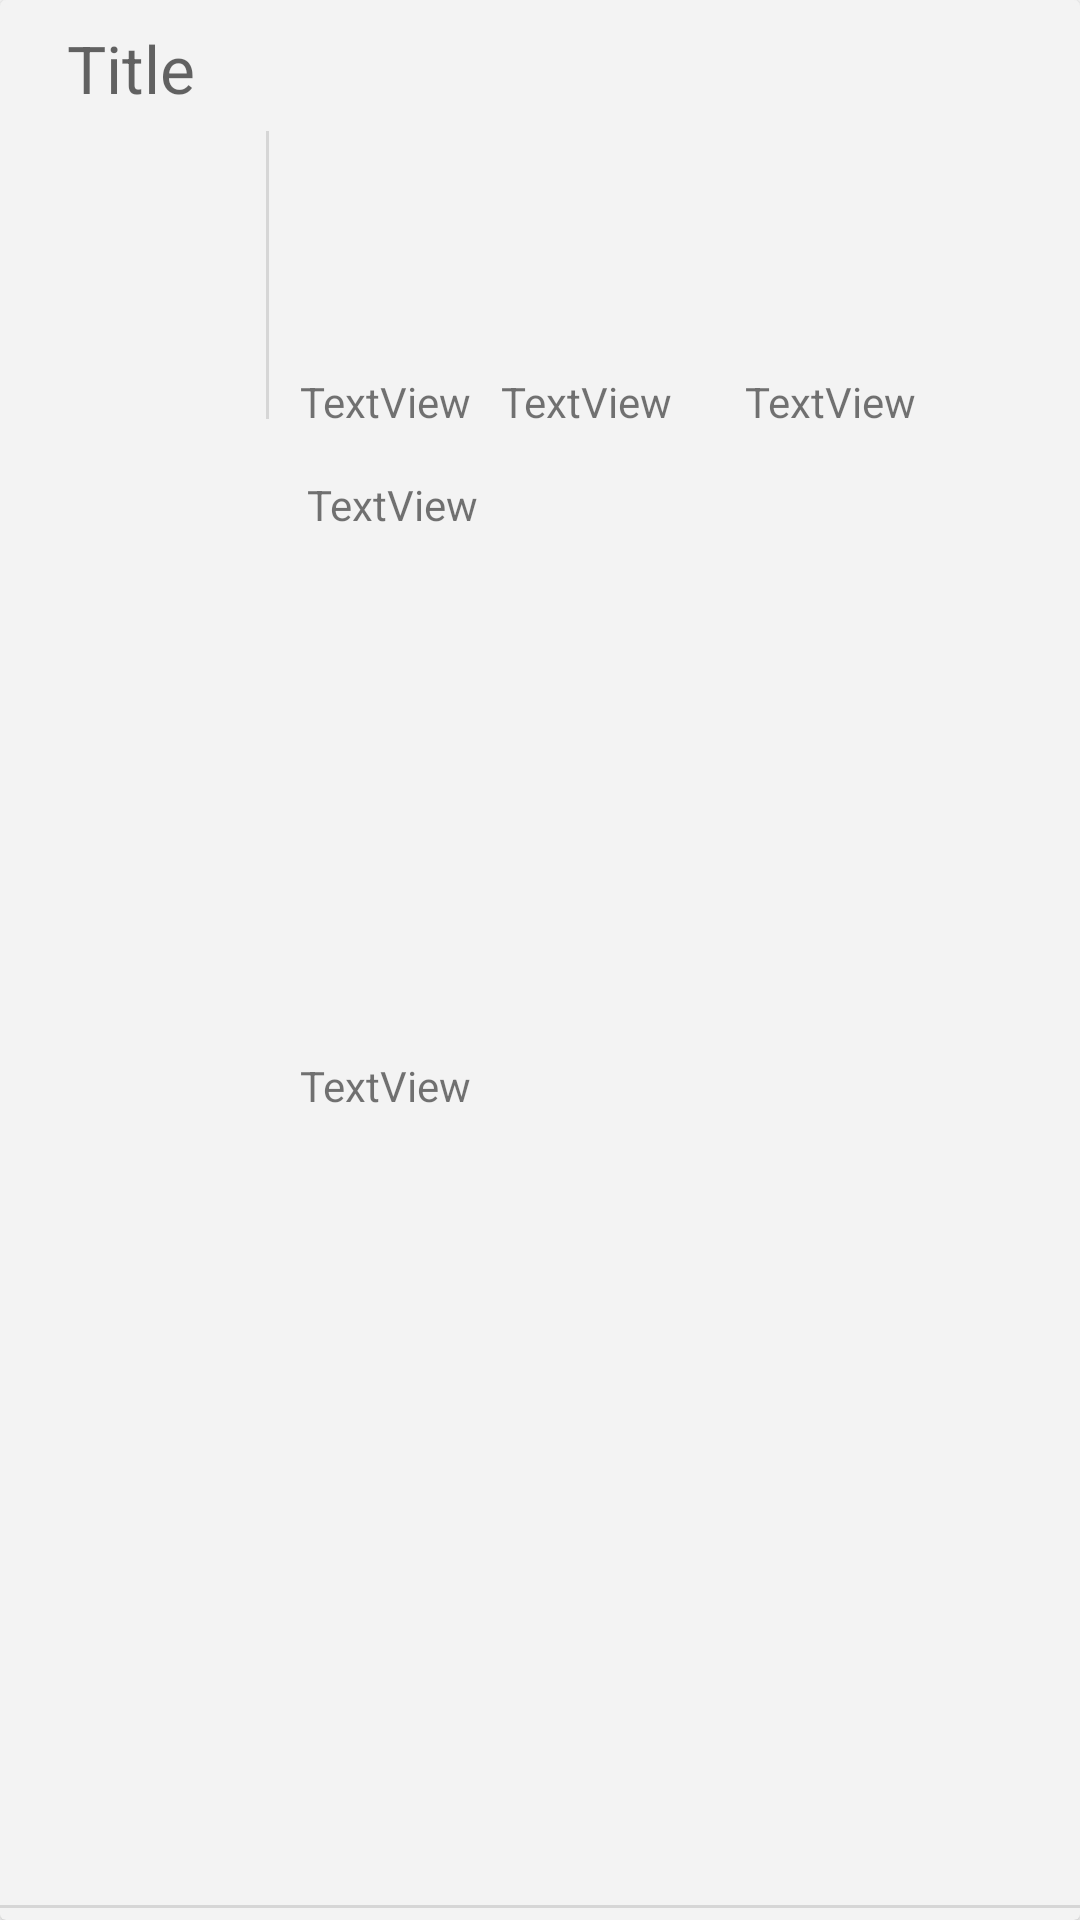

Write the Android layout XML for this screen, with the resource values it uses.
<!-- AndroidManifest.xml: application theme Theme.PickupSports -->
<!-- res/layout/event_view.xml -->
<?xml version="1.0" encoding="utf-8"?>
<FrameLayout xmlns:android="http://schemas.android.com/apk/res/android"
    xmlns:app="http://schemas.android.com/apk/res-auto"
    xmlns:tools="http://schemas.android.com/tools"
    android:layout_width="match_parent"
    android:layout_height="wrap_content"
    android:layout_marginVertical="5dp">

    <androidx.cardview.widget.CardView
        android:layout_width="match_parent"
        android:layout_height="match_parent"
        app:cardBackgroundColor="#F3F3F3">

        <androidx.constraintlayout.widget.ConstraintLayout
            android:layout_width="match_parent"
            android:layout_height="match_parent">

            <TextView
                android:id="@+id/eventTitle"
                android:layout_width="60dp"
                android:layout_height="30dp"
                android:layout_marginTop="8dp"
                android:hint="Title"
                android:textAlignment="center"
                android:textAppearance="@style/TextAppearance.AppCompat.Large"
                app:layout_constraintBottom_toTopOf="@+id/sportIcon"
                app:layout_constraintEnd_toEndOf="parent"
                app:layout_constraintHorizontal_bias="0.045"
                app:layout_constraintStart_toStartOf="parent"
                app:layout_constraintTop_toTopOf="parent"
                app:layout_constraintVertical_bias="0.0" />

            <ImageView
                android:id="@+id/sportIcon"
                android:layout_width="60dp"
                android:layout_height="60dp"
                app:layout_constraintBottom_toBottomOf="parent"
                app:layout_constraintEnd_toEndOf="parent"
                app:layout_constraintHorizontal_bias="0.045"
                app:layout_constraintStart_toStartOf="parent"
                app:layout_constraintTop_toTopOf="parent"
                app:layout_constraintVertical_bias="0.628"
                tools:srcCompat="@tools:sample/avatars" />

            <View
                android:id="@+id/divider2"
                android:layout_width="1dp"
                android:layout_height="96dp"
                android:layout_marginStart="15dp"
                android:background="?android:attr/listDivider"
                app:layout_constraintBottom_toBottomOf="parent"
                app:layout_constraintEnd_toEndOf="parent"
                app:layout_constraintHorizontal_bias="0.0"
                app:layout_constraintStart_toEndOf="@+id/sportIcon"
                app:layout_constraintTop_toTopOf="parent"
                app:layout_constraintVertical_bias="0.08" />

            <TextView
                android:id="@+id/eventTime"
                android:layout_width="wrap_content"
                android:layout_height="wrap_content"
                android:text="TextView"
                app:layout_constraintBottom_toBottomOf="parent"
                app:layout_constraintEnd_toEndOf="parent"
                app:layout_constraintHorizontal_bias="0.049"
                app:layout_constraintStart_toEndOf="@+id/divider2"
                app:layout_constraintTop_toTopOf="parent"
                app:layout_constraintVertical_bias="0.2" />

            <TextView
                android:id="@+id/eventDate"
                android:layout_width="wrap_content"
                android:layout_height="wrap_content"
                android:text="TextView"
                app:layout_constraintBottom_toBottomOf="parent"
                app:layout_constraintEnd_toEndOf="parent"
                app:layout_constraintHorizontal_bias="0.068"
                app:layout_constraintStart_toEndOf="@+id/eventTime"
                app:layout_constraintTop_toTopOf="parent"
                app:layout_constraintVertical_bias="0.2" />

            <TextView
                android:id="@+id/eventLocation"
                android:layout_width="wrap_content"
                android:layout_height="wrap_content"
                android:layout_marginStart="12dp"
                android:layout_marginTop="4dp"
                android:text="TextView"
                app:layout_constraintBottom_toBottomOf="parent"
                app:layout_constraintEnd_toEndOf="parent"
                app:layout_constraintHorizontal_bias="0.004"
                app:layout_constraintStart_toEndOf="@+id/divider2"
                app:layout_constraintTop_toBottomOf="@+id/eventTime"
                app:layout_constraintVertical_bias="0.024" />

            <TextView
                android:id="@+id/numberOfPlayer"
                android:layout_width="wrap_content"
                android:layout_height="wrap_content"
                android:text="TextView"
                app:layout_constraintBottom_toBottomOf="parent"
                app:layout_constraintEnd_toEndOf="parent"
                app:layout_constraintHorizontal_bias="0.049"
                app:layout_constraintStart_toEndOf="@+id/divider2"
                app:layout_constraintTop_toBottomOf="@+id/eventLocation"
                app:layout_constraintVertical_bias="0.394" />

            <TextView
                android:id="@+id/levelOfPlay"
                android:layout_width="wrap_content"
                android:layout_height="wrap_content"
                android:text="TextView"
                app:layout_constraintBottom_toBottomOf="parent"
                app:layout_constraintEnd_toEndOf="parent"
                app:layout_constraintHorizontal_bias="0.31"
                app:layout_constraintStart_toEndOf="@+id/eventDate"
                app:layout_constraintTop_toTopOf="parent"
                app:layout_constraintVertical_bias="0.2" />

            <ImageView
                android:id="@+id/rightArrow"
                android:layout_width="wrap_content"
                android:layout_height="wrap_content"
                android:rotation="-90"
                app:layout_constraintBottom_toBottomOf="parent"
                app:layout_constraintEnd_toEndOf="parent"
                app:layout_constraintHorizontal_bias="0.825"
                app:layout_constraintStart_toEndOf="@+id/eventLocation"
                app:layout_constraintTop_toTopOf="parent"
                app:layout_constraintVertical_bias="0.506"
                app:srcCompat="@drawable/fui_ic_mail_white_24dp" />

            <View
                android:id="@+id/divider5"
                android:layout_width="409dp"
                android:layout_height="1dp"
                android:layout_marginBottom="4dp"
                android:background="?android:attr/listDivider"
                app:layout_constraintBottom_toBottomOf="parent"
                app:layout_constraintEnd_toEndOf="parent"
                app:layout_constraintStart_toStartOf="parent" />

            


        </androidx.constraintlayout.widget.ConstraintLayout>

    </androidx.cardview.widget.CardView>

</FrameLayout>
<!-- resources referenced by this layout -->
<resources>
  <style name="Theme.PickupSports" parent="Theme.MaterialComponents.DayNight.DarkActionBar">
          
          <item name="colorPrimary">@color/purple_500</item>
          <item name="colorPrimaryVariant">@color/purple_700</item>
          <item name="colorOnPrimary">@color/white</item>
          
          <item name="colorSecondary">@color/teal_200</item>
          <item name="colorSecondaryVariant">@color/teal_700</item>
          <item name="colorOnSecondary">@color/black</item>
          
          <item name="android:statusBarColor">?attr/colorPrimaryVariant</item>
          
      </style>
  <!-- not gathered from this repository: default colours our renderer supplied (Android Studio template values) -->
  <color name="purple_500">#FF6200EE</color>
  <color name="purple_700">#FF3700B3</color>
  <color name="teal_200">#FF03DAC5</color>
  <color name="teal_700">#FF018786</color>
  <color name="black">#FF000000</color>
  <color name="white">#FFFFFFFF</color>
</resources>
